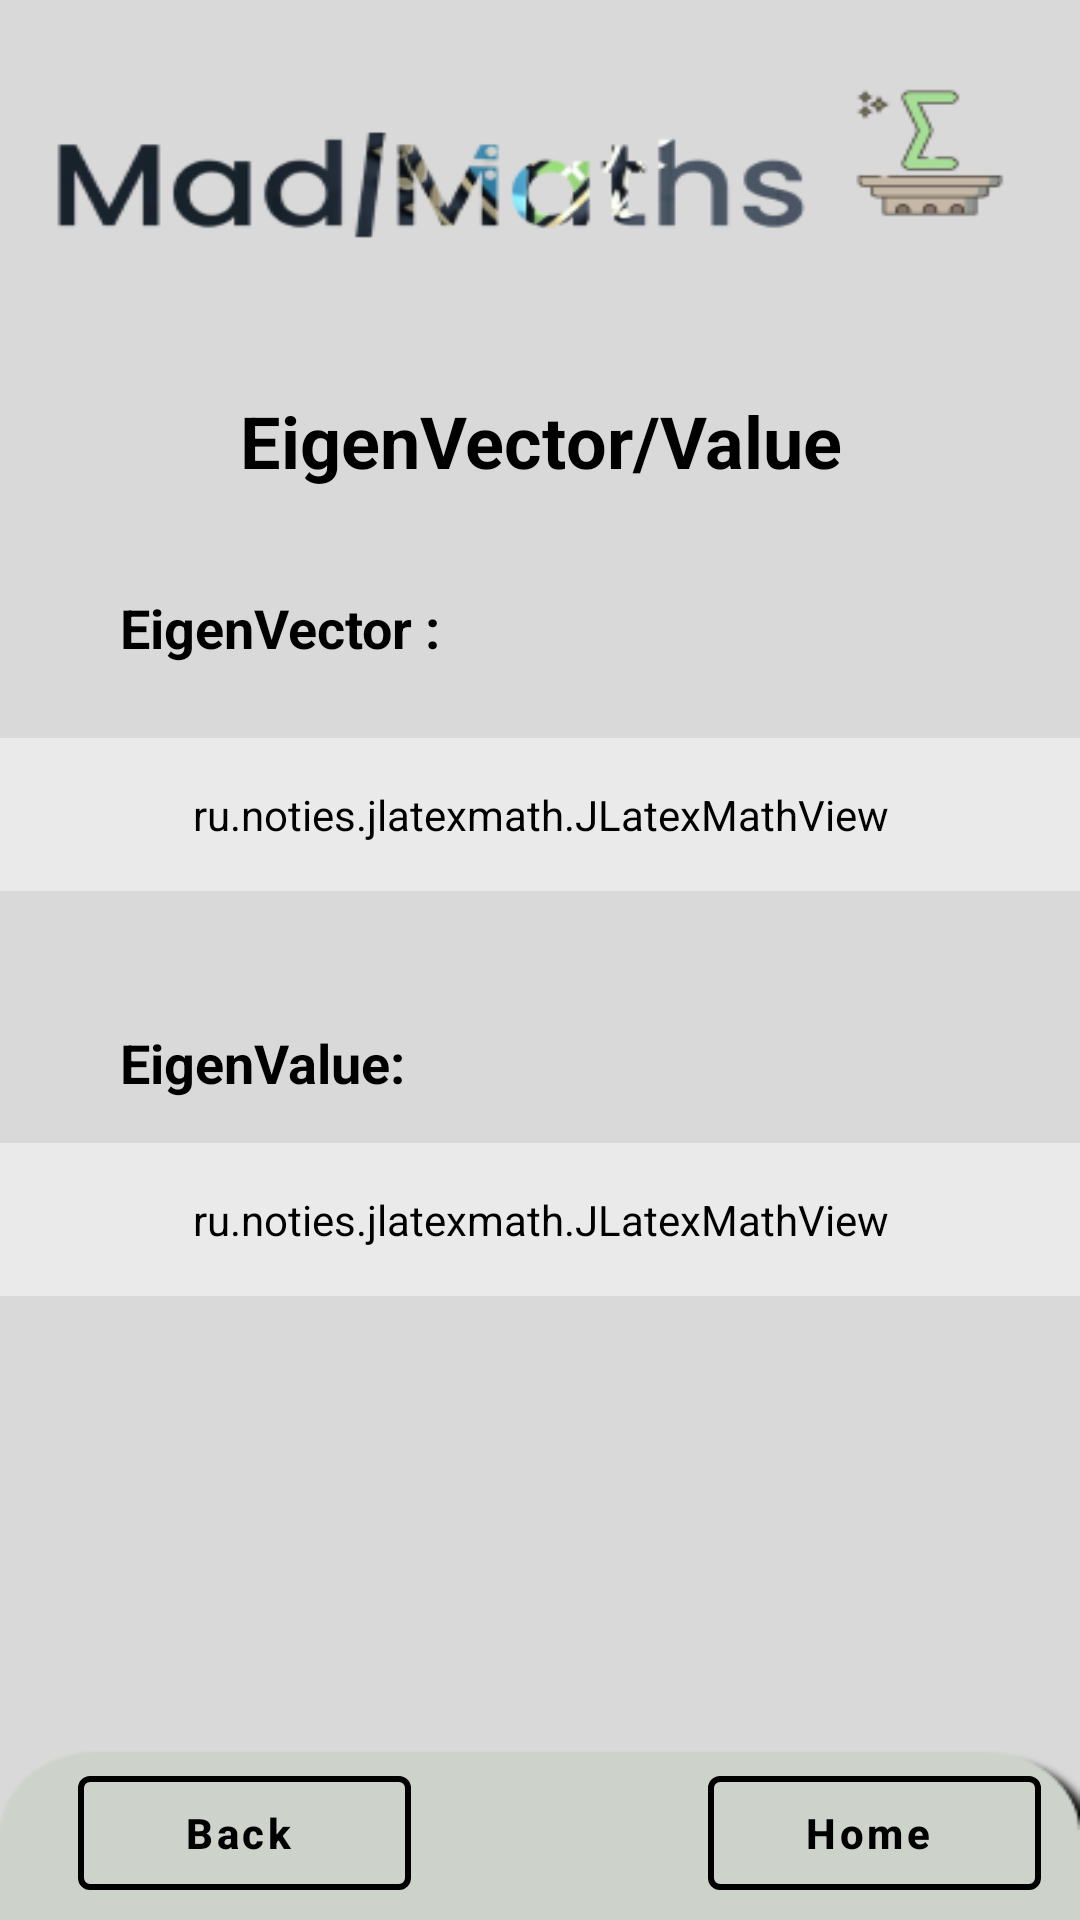

Reconstruct the res/layout file that produces this screen, plus the resources it refers to.
<!-- AndroidManifest.xml: application theme Theme.Hopefully -->
<!-- res/layout/activity_result_eigen.xml -->
<?xml version="1.0" encoding="utf-8"?>
<androidx.constraintlayout.widget.ConstraintLayout xmlns:android="http://schemas.android.com/apk/res/android"
    xmlns:app="http://schemas.android.com/apk/res-auto"
    xmlns:tools="http://schemas.android.com/tools"
    android:layout_width="match_parent"
    android:layout_height="match_parent"
    android:background="@drawable/back1"
    tools:context=".results.ResultEigen">

    <TextView
        android:id="@+id/valuetxt"
        android:layout_width="170dp"
        android:layout_height="27dp"
        android:layout_marginStart="40dp"
        android:layout_marginBottom="12dp"
        android:gravity="start"
        android:text="EigenValue:"
        android:textColor="@color/black"
        android:textSize="18sp"
        android:textStyle="bold"
        app:layout_constraintBottom_toTopOf="@+id/mathvalue"
        app:layout_constraintStart_toStartOf="parent" />

    <ru.noties.jlatexmath.JLatexMathView
        android:id="@+id/mathvalue"
        android:layout_width="379dp"
        android:layout_height="wrap_content"
        android:layout_marginTop="84dp"
        android:background="@drawable/custom_mathview"
        android:backgroundTint="#70ffffff"
        android:padding="16dip"
        android:paddingStart="8sp"
        android:paddingEnd="8sp"
        android:scrollIndicators="right"
        android:scrollbarSize="15sp"
        android:scrollbarStyle="insideOverlay"
        android:scrollbars="horizontal"
        app:jlmv_alignHorizontal="start"
        app:jlmv_textSize="16sp"
        app:layout_constraintEnd_toEndOf="parent"
        app:layout_constraintStart_toStartOf="parent"
        app:layout_constraintTop_toBottomOf="@+id/mathvector" />

    <TextView
        android:id="@+id/titleeigres"
        android:layout_width="342dp"
        android:layout_height="78dp"
        android:layout_marginTop="108dp"
        android:gravity="center"
        android:text="EigenVector/Value"
        android:textColor="@color/black"
        android:textSize="24sp"
        android:textStyle="bold"

        app:layout_constraintEnd_toEndOf="parent"
        app:layout_constraintHorizontal_bias="0.492"
        app:layout_constraintStart_toStartOf="parent"
        app:layout_constraintTop_toTopOf="parent" />

    <com.google.android.material.button.MaterialButton
        android:id="@+id/hmres"

        style="@style/Widget.MaterialComponents.Button.OutlinedButton.Icon"
        android:layout_width="111dp"
        android:layout_height="50dp"
        android:layout_marginBottom="4dp"
        android:text="Home"
        android:textAllCaps="false"
        android:textColor="@color/black"
        android:textStyle="bold"
        app:icon="@drawable/ic_baseline_home_24"
        app:iconTint="@color/black"
        app:layout_constraintBottom_toBottomOf="parent"
        app:layout_constraintEnd_toEndOf="parent"
        app:layout_constraintHorizontal_bias="0.948"
        app:layout_constraintStart_toStartOf="parent"
        app:strokeColor="@color/black"
        app:strokeWidth="2sp"></com.google.android.material.button.MaterialButton>

    <com.google.android.material.button.MaterialButton
        android:id="@+id/bkres"
        style="@style/Widget.MaterialComponents.Button.OutlinedButton.Icon"
        android:layout_width="111dp"
        android:layout_height="50dp"
        android:layout_marginStart="16dp"
        android:layout_marginBottom="4dp"
        android:text="Back"
        android:textAllCaps="false"
        android:textColor="@color/black"
        android:textStyle="bold"
        app:icon="@drawable/ic_baseline_arrow_back_24"
        app:iconTint="@color/black"
        app:layout_constraintBottom_toBottomOf="parent"
        app:layout_constraintEnd_toStartOf="@+id/hmres"
        app:layout_constraintHorizontal_bias="0.091"
        app:layout_constraintStart_toStartOf="parent"
        app:strokeColor="@color/black"
        app:strokeWidth="2sp"></com.google.android.material.button.MaterialButton>

    <ru.noties.jlatexmath.JLatexMathView
        android:id="@+id/mathvector"
        android:layout_width="379dp"
        android:layout_height="wrap_content"
        android:layout_marginTop="60dp"
        android:background="@drawable/custom_mathview"
        android:backgroundTint="#70ffffff"
        android:padding="16dip"
        android:paddingStart="8sp"
        android:paddingEnd="8sp"
        android:scrollIndicators="right"
        android:scrollbarSize="15sp"
        android:scrollbarStyle="insideOverlay"
        android:scrollbars="horizontal"
        app:jlmv_alignHorizontal="start"
        app:jlmv_textSize="16sp"
        app:layout_constraintEnd_toEndOf="parent"
        app:layout_constraintStart_toStartOf="parent"
        app:layout_constraintTop_toBottomOf="@+id/titleeigres" />

    <TextView
        android:id="@+id/vector"

        android:layout_width="170dp"
        android:layout_height="37dp"
        android:layout_marginStart="40dp"
        android:layout_marginBottom="12dp"
        android:gravity="start"
        android:text="EigenVector :"
        android:textColor="@color/black"
        android:textSize="18sp"
        android:textStyle="bold"
        app:layout_constraintBottom_toTopOf="@+id/mathvector"
        app:layout_constraintStart_toStartOf="parent" />


</androidx.constraintlayout.widget.ConstraintLayout>
<!-- resources referenced by this layout -->
<resources>
  <color name="black">#FF000000</color>
  <!-- drawable back1: png bitmap (drawable, 18760 bytes) -->
  <!-- drawable custom_mathview (drawable) -->
  <?xml version="1.0" encoding="utf-8"?>
  <shape xmlns:android="http://schemas.android.com/apk/res/android">
      <stroke android:color="@color/black" android:width="5sp"></stroke>
  </shape>
  <style name="Theme.Hopefully" parent="Theme.MaterialComponents.DayNight.NoActionBar">
          
          <item name="colorPrimary">@color/white</item>
          <item name="colorPrimaryVariant">@color/white</item>
          <item name="colorOnPrimary">@color/white</item>
          
          <item name="colorSecondary">@color/teal_200</item>
          <item name="colorSecondaryVariant">@color/teal_700</item>
          <item name="colorOnSecondary">@color/black</item>
          
          <item name="android:statusBarColor">#bababa</item>
          
      </style>
  <color name="white">#FFFFFFFF</color>
  <color name="teal_200">#FF03DAC5</color>
  <color name="teal_700">#FF018786</color>
</resources>
